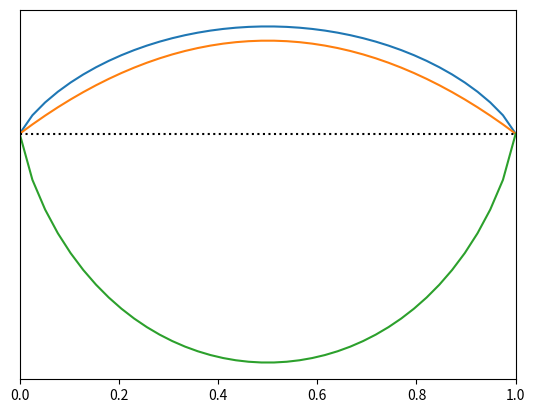

The matplotlib source for this figure:
#!/usr/bin/env python3
# -*- coding: utf-8 -*-
"""
Created on Tue Feb 16 13:15:25 2021

@author: ramyagurunathan


Toy Plot of the Mixing Models
"""

import matplotlib.pyplot as plt
import numpy as np
import math

x = np.linspace(1e-5, 9.9999E-1, 40)

L = 20

R = 8.3145

T = 3

def S(x):
    return -R * (x * math.log(x) + (1-x) * math.log(1-x))

def H(x):
    return x * (1-x) * L

def G(x):
    h = H(x)
    s = S(x)
    return h - T * s


plt.figure()

plt.plot(x, [S(i) for i in x])
plt.plot(x, [H(i) for i in x])

plt.plot(x, [G(i) for i in x])

plt.plot(x, [0 for i in x], ':', color = 'xkcd:black')

plt.xlim([0, 1])
plt.yticks([])


